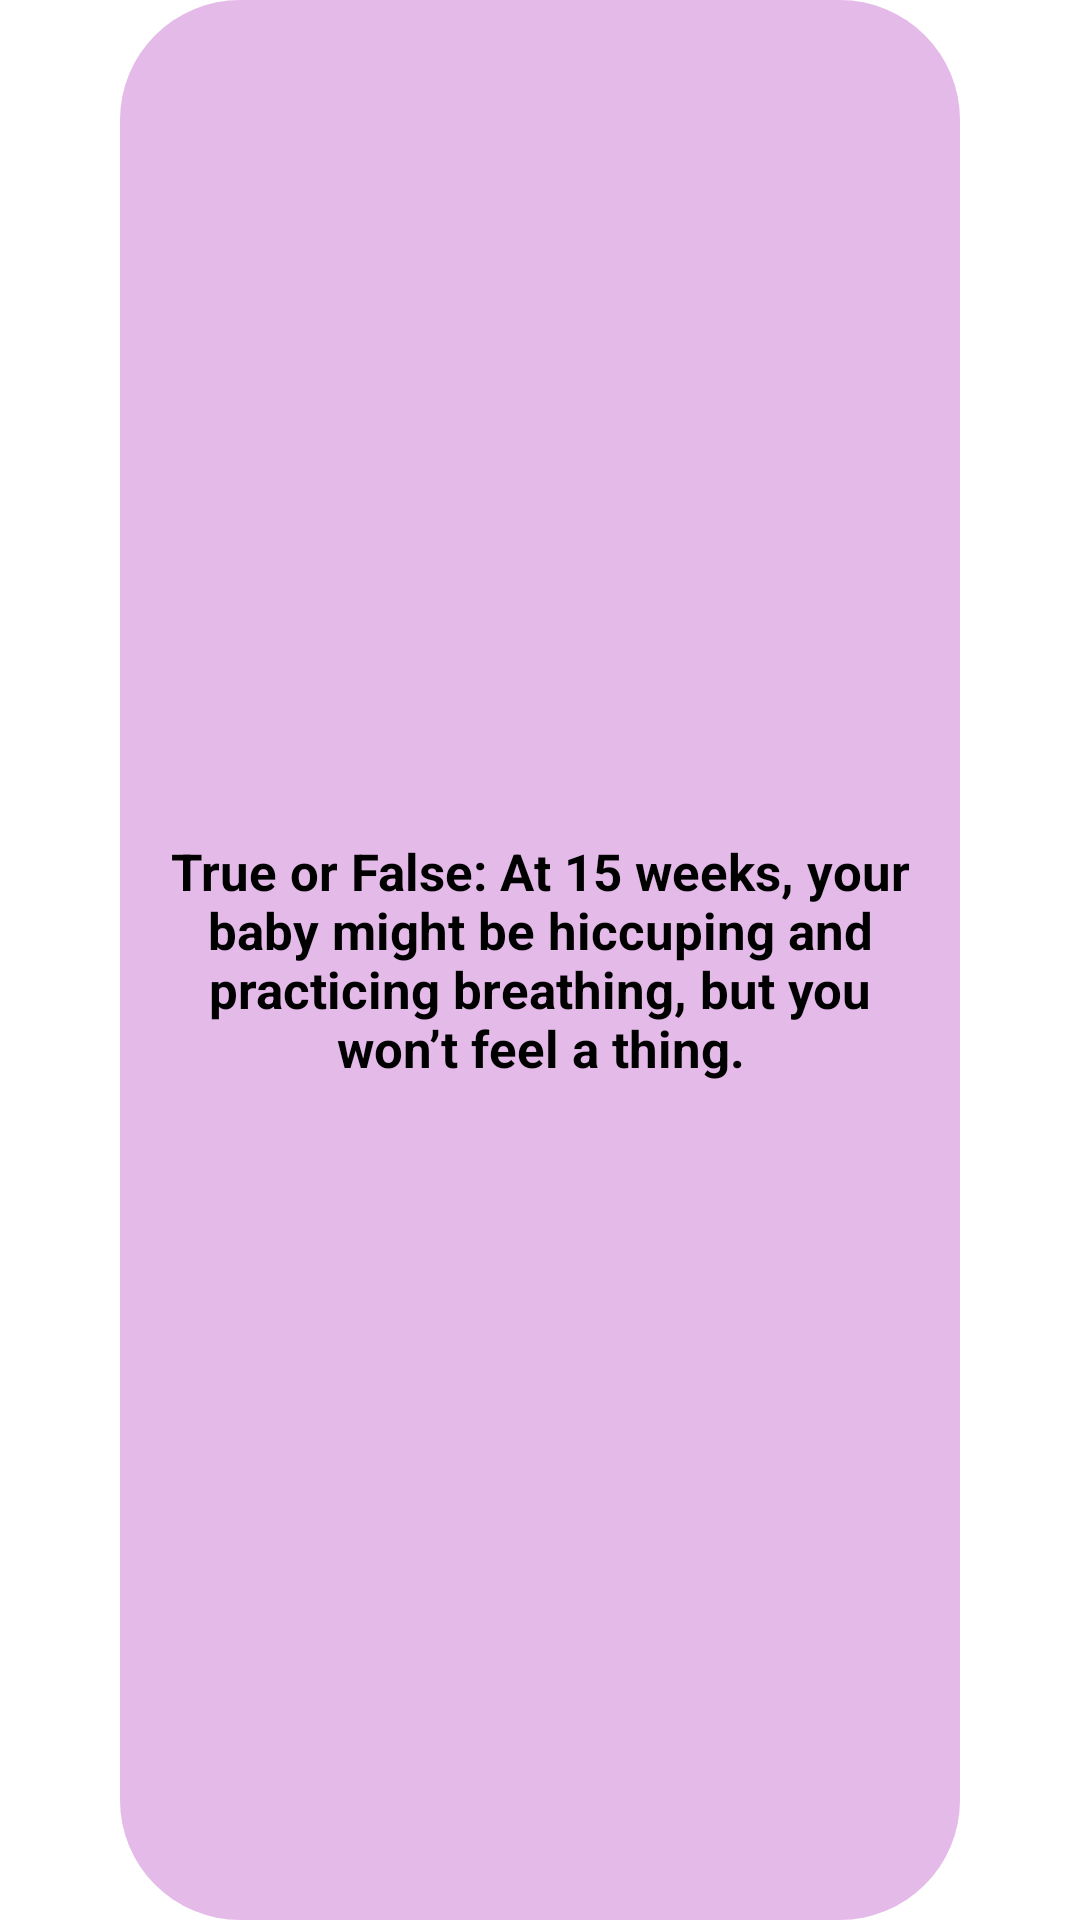

Reconstruct the res/layout file that produces this screen, plus the resources it refers to.
<!-- AndroidManifest.xml: application theme Theme.Demo -->
<!-- res/layout/sliding_layout.xml -->
<?xml version="1.0" encoding="utf-8"?>
<RelativeLayout xmlns:android="http://schemas.android.com/apk/res/android"
    android:layout_width="match_parent"
    android:layout_height="match_parent"
    android:background="@color/white"
    android:fitsSystemWindows="true">

    <TextView
        android:id="@+id/description"
        android:layout_width="match_parent"
        android:layout_height="match_parent"
        android:textSize="17sp"
        android:text="True or False: At 15 weeks, your baby might be hiccuping and practicing breathing, but you won’t feel a thing."
        android:textColor="@color/black"
        android:textStyle="bold"
        android:textAlignment="center"
        android:paddingStart="10dp"
        android:layout_marginStart="40dp"
        android:layout_marginEnd="40dp"
        android:paddingEnd="10dp"
        android:gravity="center"
        android:background="@drawable/rounded_bg_pink"
        android:layout_centerInParent="true" />


</RelativeLayout>
<!-- resources referenced by this layout -->
<resources>
  <color name="black">#FF000000</color>
  <color name="white">#FFFFFFFF</color>
  <!-- drawable rounded_bg_pink (drawable) -->
  <shape xmlns:android="http://schemas.android.com/apk/res/android"
      android:shape="rectangle">
      <solid android:color="#E4BAE9"/>
      <corners android:radius="40dp"/>
      <padding android:left="6dp" android:top="6dp" android:right="6dp" android:bottom="6dp"/>
      <elevation android:shadowColor="#000000" android:radius="6dp"/>
  </shape>
  <style name="Theme.Demo" parent="Base.Theme.Demo" />
  <style name="Base.Theme.Demo" parent="Theme.Material3.DayNight.NoActionBar">
          
          
      </style>
</resources>
